Dataset: data (GitHub, wds-dxh/ai-for-desk-lamp). Classes: down, phone, right.

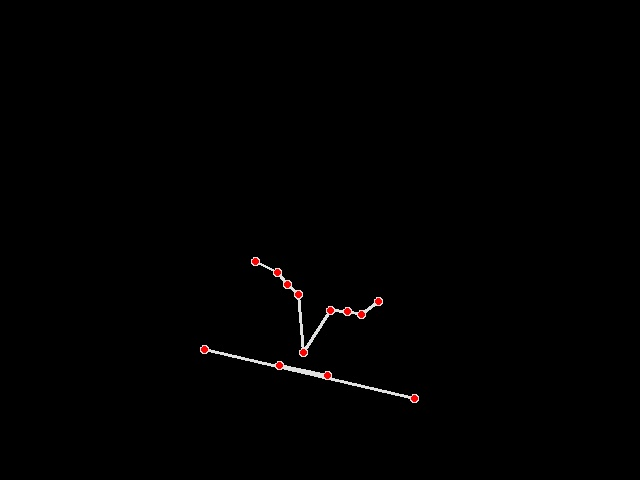
Label: down

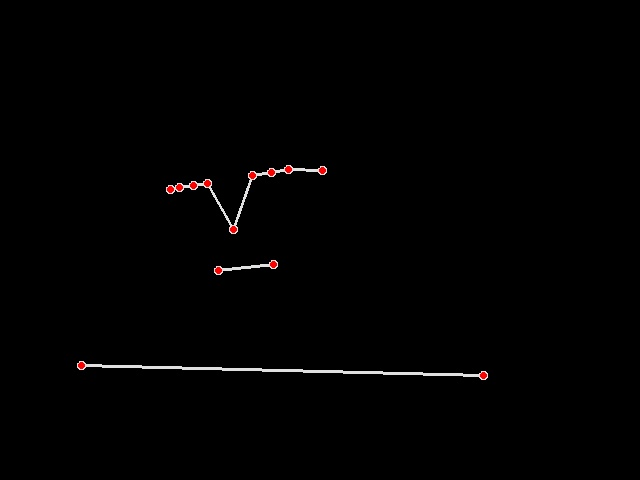
Label: right

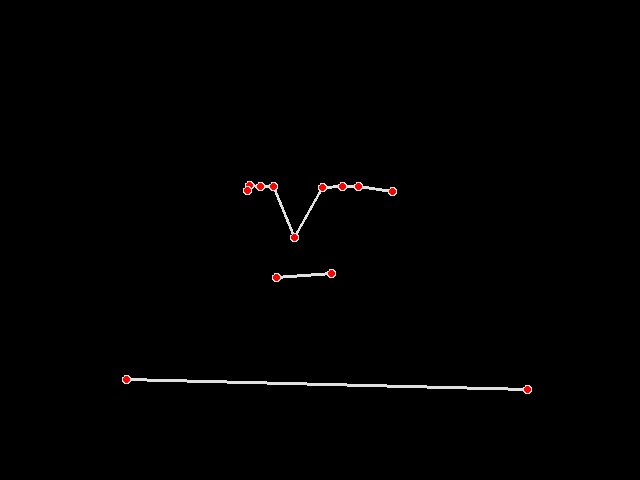
Label: right

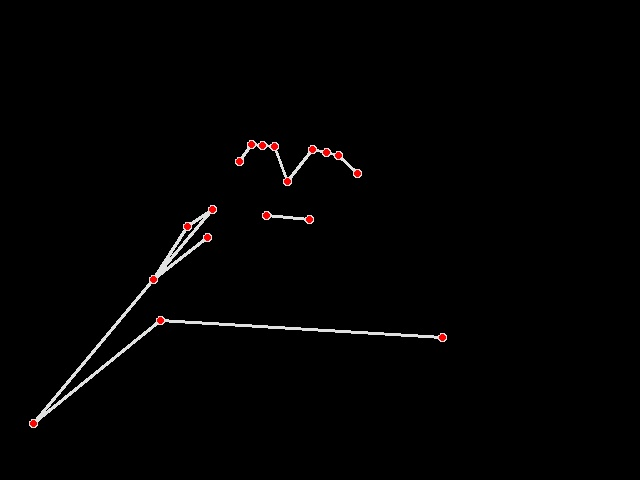
Label: right

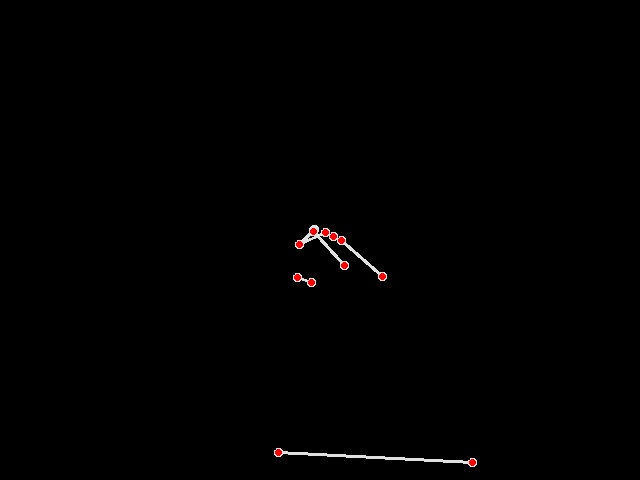
Label: phone

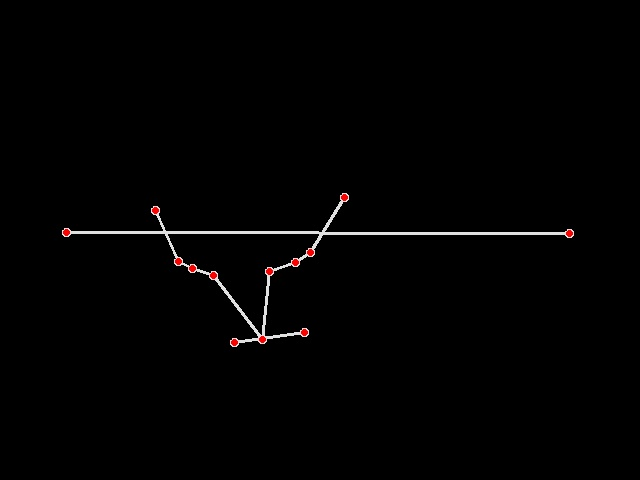
Label: down
